Dataset: dataset (GitHub, Losabit/Instrument-Classification). Classes: guitar, piano, saxo.

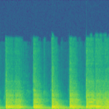
Label: saxo

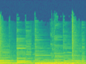
Label: guitar

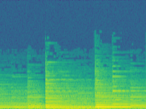
Label: piano

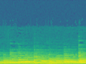
Label: piano

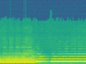
Label: saxo

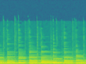
Label: guitar
